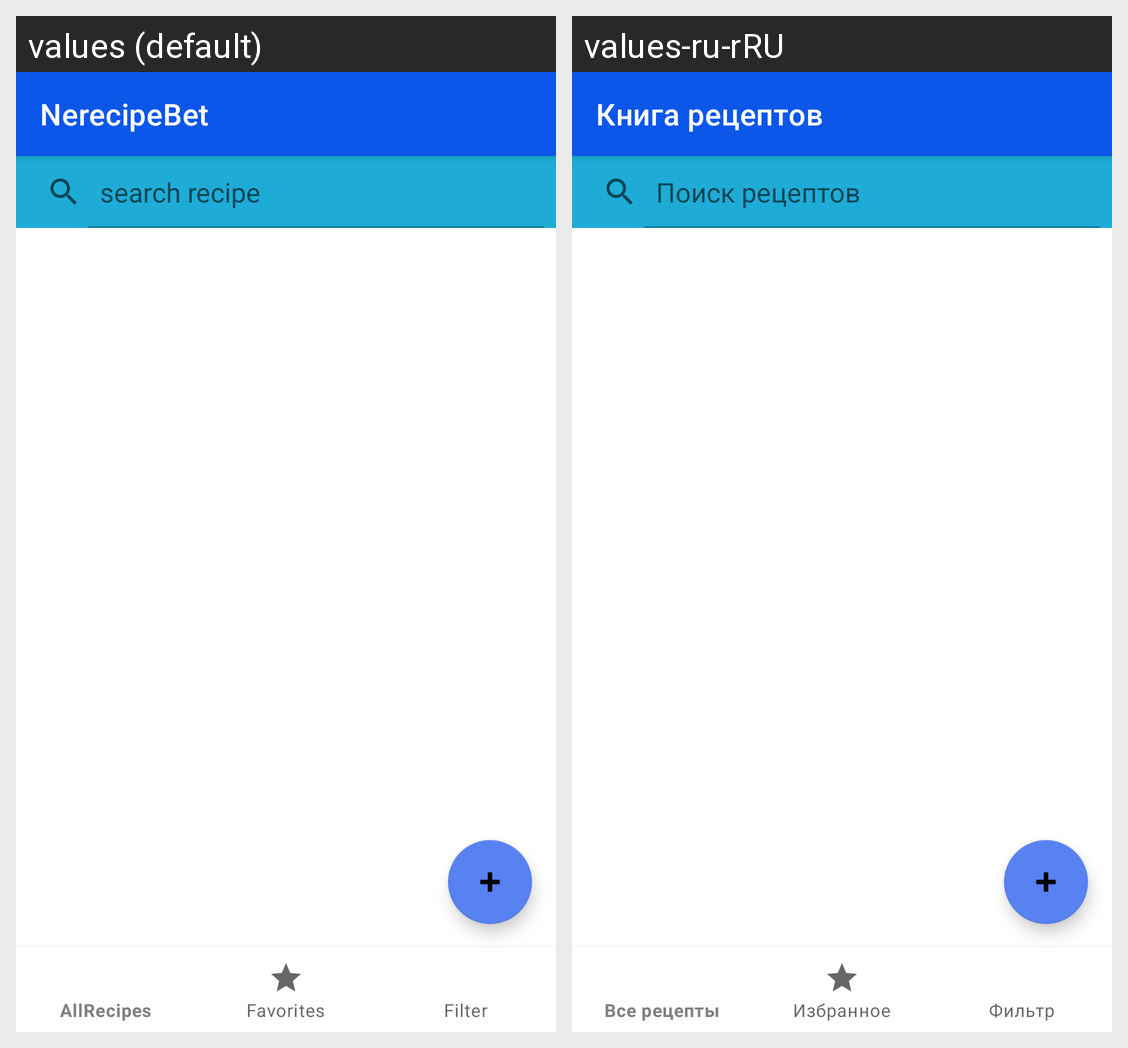

This grid shows one Android layout under two languages. Give, for every string resource on the screen, its name, the default text and each shown locale's text.
Android screen res/layout/empty_field.xml rendered under 2 locales, left to right: values (default), values-ru-rRU. Device: Nexus 5 (rendered at 1080×1920; each locale shown at half size, 540×960, under a caption strip naming it); theme Theme.NerecipeBet.
Strings drawn on this screen, with the default value and each locale's value (text and hints the layout hard-codes, and strings that could not be matched under every locale, appear in the picture but are not listed):

app_name
  values: NerecipeBet
  values-ru-rRU: Книга рецептов

search_hint
  values: search recipe
  values-ru-rRU: Поиск рецептов
